Run: headless pygame with SDL's dummy video driver; simulated clock (each Clock.tick advances the game by its frame time, no real sleeping); random seed 0; keys injected as events and as key.get_pressed() state; mouse plan: one left click at the window centre at the start of phase 2, then a move to the lower-right quarter at the start of phase 3.
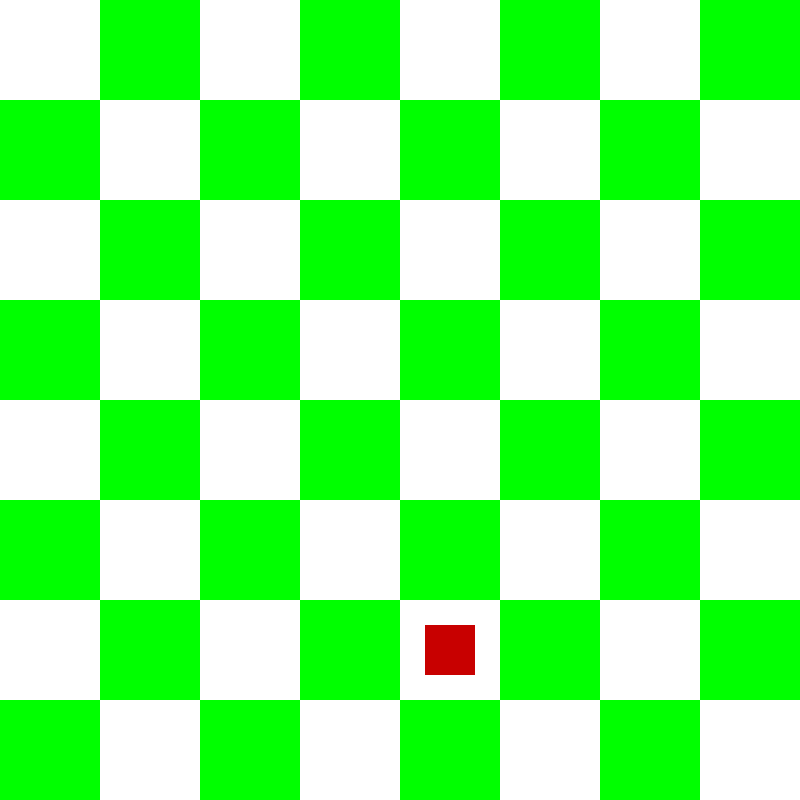
Frame 1 of 4 · flips 1–60 · no input
Frame 2 of 4 · flips 61–180 · clicked the window centre · tapped SPACE, RETURN · held RIGHT (→), D · screen unchanged from frame 1, image omitted
Frame 3 of 4 · flips 181–300 · moved the mouse to the lower-right quarter · held DOWN (↓), S · screen unchanged from frame 2, image omitted
Frame 4 of 4 · flips 301–420 · held LEFT (←), A, UP (↑), W · screen unchanged from frame 3, image omitted

The pygame program that drew these frames:

import pygame
from abc import ABC, abstractmethod

# Initialize Pygame
pygame.init()

# Constants
SCREEN_WIDTH, SCREEN_HEIGHT = 800, 800
SQUARE_SIZE = SCREEN_WIDTH // 8

# Colors
WHITE = (255, 255, 255)
BLACK = (0, 255, 0)
PAWN_COLOR = (200, 0, 0)  # Color for the pawn

class ChessBoard:
    def __init__(self):
        self.screen = pygame.display.set_mode((SCREEN_WIDTH, SCREEN_HEIGHT))
        pygame.display.set_caption('Chess Board')
        self.selected_piece = None

    def draw_board(self):
        self.screen.fill(WHITE)
        for row in range(8):
            for col in range(8):
                color = WHITE if (row + col) % 2 == 0 else BLACK
                pygame.draw.rect(self.screen, color, pygame.Rect(col * SQUARE_SIZE, row * SQUARE_SIZE, SQUARE_SIZE, SQUARE_SIZE))

    def draw_piece(self, piece):
        row, col = piece.position
        piece_rect = pygame.Rect(col * SQUARE_SIZE + SQUARE_SIZE // 4, row * SQUARE_SIZE + SQUARE_SIZE // 4, SQUARE_SIZE // 2, SQUARE_SIZE // 2)
        pygame.draw.rect(self.screen, PAWN_COLOR, piece_rect)

    def select_piece(self, position):
        row, col = position
        if self.selected_piece and self.selected_piece.position == (row, col):
            self.selected_piece = None
        elif isinstance(self.selected_piece, ChessPiece):
            if position in self.selected_piece.legal_moves(self):
                self.selected_piece.position = position
                self.selected_piece = None
        else:
            if self.selected_piece is None:
                self.selected_piece = position

class ChessPiece(ABC):
    def __init__(self, color, position):
        self.color = color
        self.position = position

    @abstractmethod
    def legal_moves(self, board):
        pass

# Example of a concrete piece class
class Pawn(ChessPiece):
    def legal_moves(self, board):
        moves = []
        direction = -1 if self.color == 'white' else 1
        start_row = 6 if self.color == 'white' else 1
        row, col = self.position

        if 0 <= row + direction < 8:
            moves.append((row + direction, col))
        if row == start_row and 0 <= row + 2 * direction < 8:
            moves.append((row + 2 * direction, col))

        return moves

def main():
    board = ChessBoard()
    pawn = Pawn('white', (6, 4))  # Example position of a white pawn
    running = True
    while running:
        for event in pygame.event.get():
            if event.type == pygame.QUIT:
                running = False
            elif event.type == pygame.MOUSEBUTTONDOWN:
                mouse_pos = pygame.mouse.get_pos()
                clicked_row = mouse_pos[1] // SQUARE_SIZE
                clicked_col = mouse_pos[0] // SQUARE_SIZE
                if board.selected_piece is None and (clicked_row, clicked_col) == pawn.position:
                    board.selected_piece = pawn
                elif board.selected_piece == pawn:
                    if (clicked_row, clicked_col) in pawn.legal_moves(board):
                        pawn.position = (clicked_row, clicked_col)
                        board.selected_piece = None
        board.draw_board()
        board.draw_piece(pawn)
        pygame.display.flip()
    pygame.quit()

if __name__ == "__main__":
    main()
